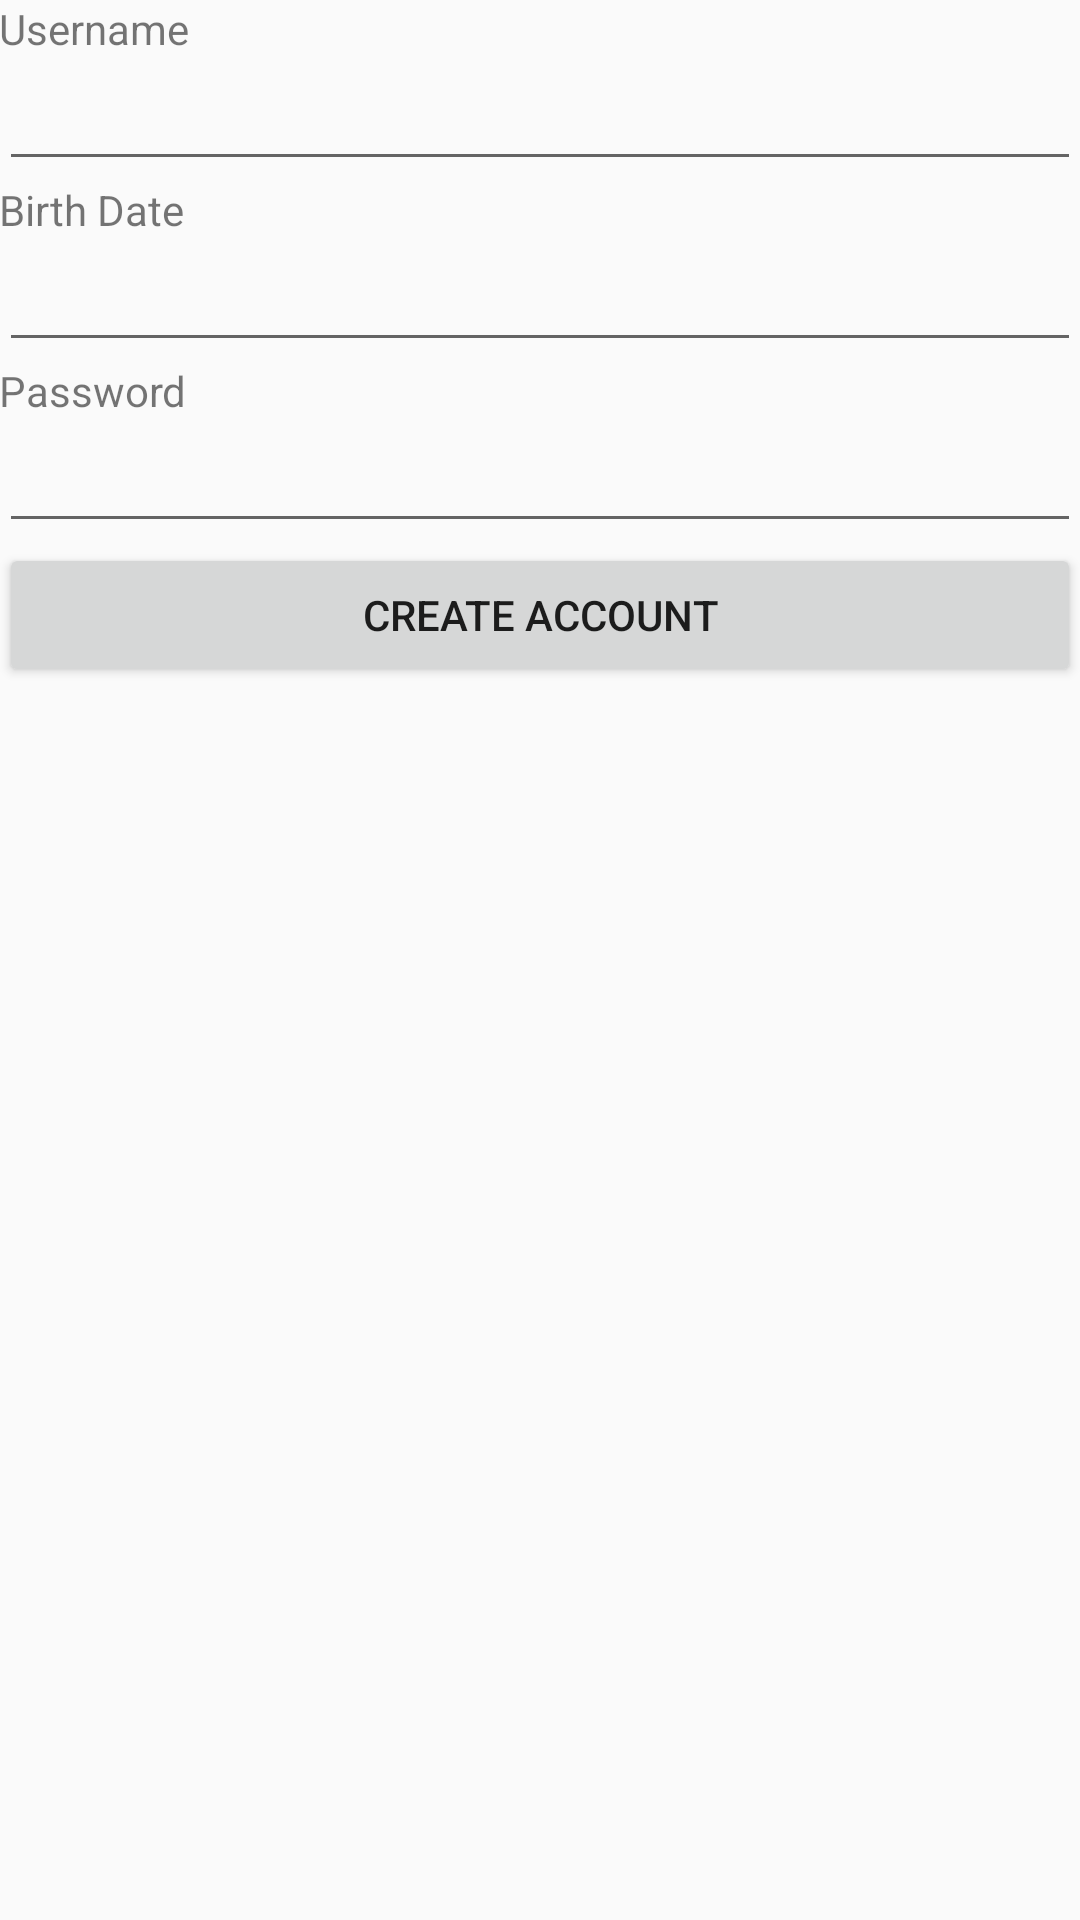

Produce the Android XML layout that renders to this screen, including the resource entries it uses.
<!-- AndroidManifest.xml: application theme AppTheme -->
<!-- res/layout/activity_create_account.xml -->
<?xml version="1.0" encoding="utf-8"?>
<LinearLayout xmlns:android="http://schemas.android.com/apk/res/android"
    xmlns:tools="http://schemas.android.com/tools"
    android:layout_width="match_parent"
    android:layout_height="match_parent"
    android:gravity="center_horizontal"
    android:orientation="vertical"
    android:paddingBottom="@dimen/activity_vertical_margin"
    android:paddingLeft="@dimen/activity_horizontal_margin"
    android:paddingRight="@dimen/activity_horizontal_margin"
    android:paddingTop="@dimen/activity_vertical_margin"
    tools:context="my.messenger.androidclient.ui.CreateAccountActivity">
    <ScrollView
        android:id="@+id/create_account_form"
        android:layout_width="match_parent"
        android:layout_height="match_parent">

        <LinearLayout
            android:id="@+id/create_account_create_account_form"
            android:layout_width="match_parent"
            android:layout_height="wrap_content"
            android:orientation="vertical">

                <TextView
                    android:id="@+id/create_account_lblUsername"
                    android:layout_width="match_parent"
                    android:layout_height="wrap_content"
                    android:text="@string/Username" />

                <EditText
                    android:id="@+id/create_account_txtUsername"
                    android:layout_width="match_parent"
                    android:layout_height="wrap_content"
                    android:ems="10"
                    android:inputType="text" />

                <TextView
                    android:id="@+id/create_account_lblBirthDate"
                    android:layout_width="match_parent"
                    android:layout_height="wrap_content"
                    android:text="@string/BirthDate" />

            <EditText
                    android:id="@+id/create_account_txtBirthDate"
                    android:layout_width="match_parent"
                    android:layout_height="wrap_content"
                    android:ems="10"
                    android:inputType="date" />

                <TextView
                    android:id="@+id/create_account_lblPassword"
                    android:layout_width="match_parent"
                    android:layout_height="wrap_content"
                    android:text="@string/password" />

                <EditText
                    android:id="@+id/create_account_txtPassword"
                    android:layout_width="match_parent"
                    android:layout_height="wrap_content"
                    android:ems="10"
                    android:inputType="textPassword" />

            <Button
                android:id="@+id/create_account_create_account_button"
                android:layout_width="match_parent"
                android:layout_height="wrap_content"
                android:onClick="createAccountOnClick"
                android:text="@string/create_account" />
        </LinearLayout>
    </ScrollView>
</LinearLayout>
<!-- resources referenced by this layout -->
<resources>
  <string name="BirthDate">Birth Date</string>
  <string name="Username">Username</string>
  <string name="create_account">Create account</string>
  <string name="password">Password</string>
  <style name="AppTheme" parent="Theme.AppCompat.Light.DarkActionBar">
          
          <item name="colorPrimary">@color/colorPrimary</item>
          <item name="colorPrimaryDark">@color/colorPrimaryDark</item>
          <item name="colorAccent">@color/colorAccent</item>
      </style>
  <!-- not gathered from this repository: default colours our renderer supplied (Android Studio template values) -->
  <color name="colorPrimary">#FF6200EE</color>
  <color name="colorPrimaryDark">#FF3700B3</color>
  <color name="colorAccent">#FF03DAC5</color>
</resources>
